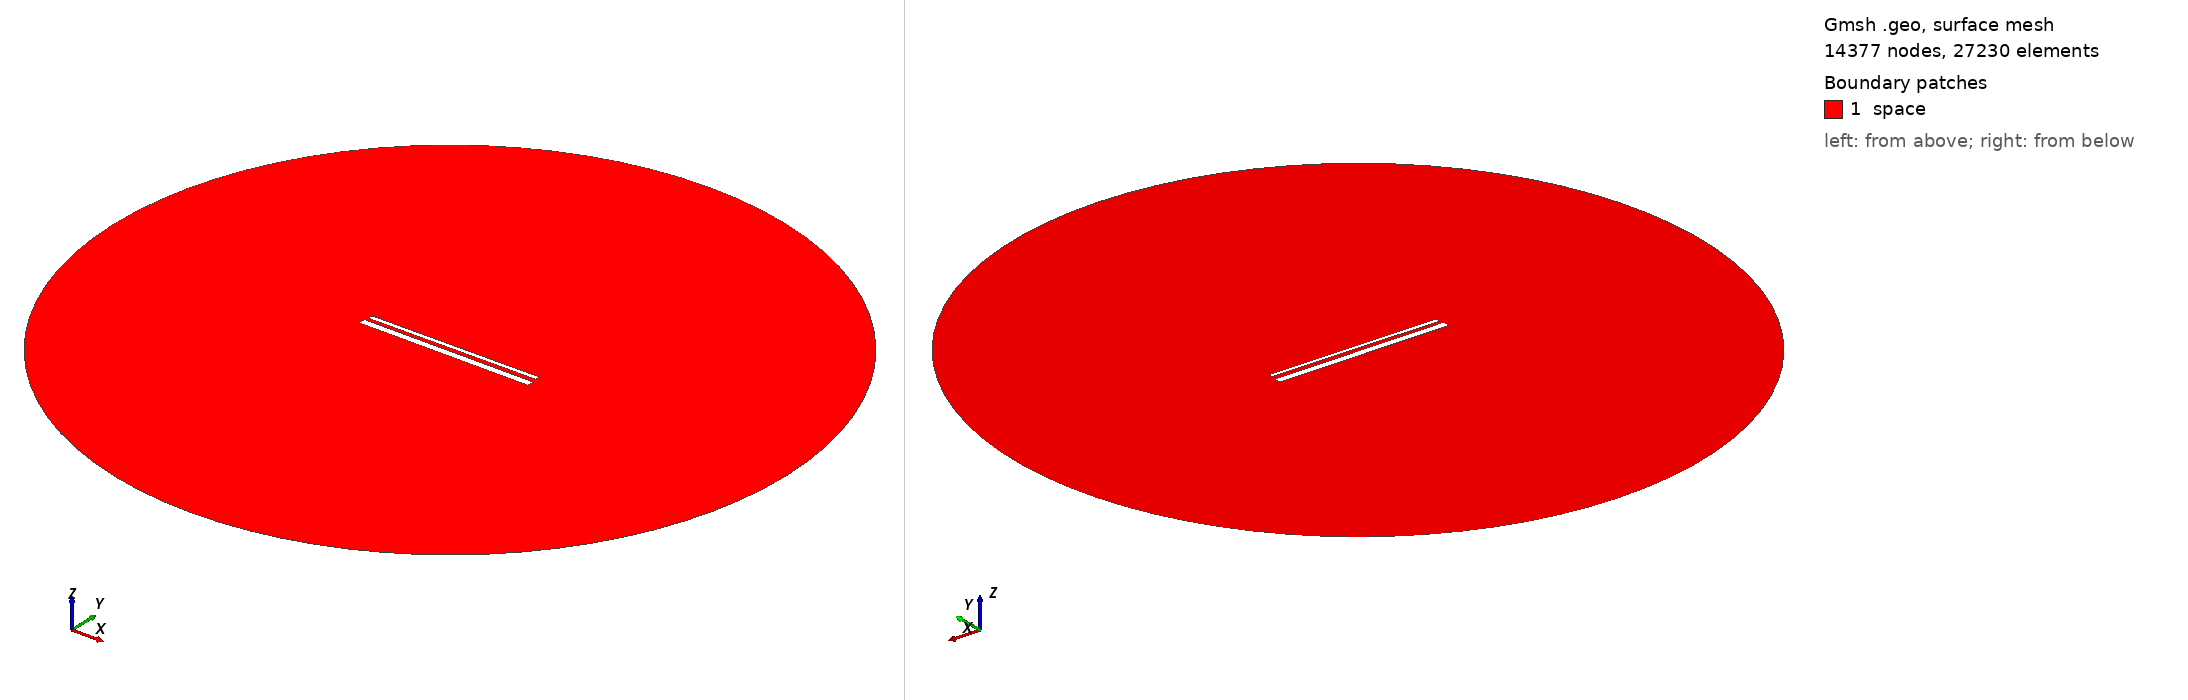

Gmsh geometry script, surface-meshed: 14377 nodes, 27230 surface elements. Boundary patches (legend numbers): 1 space. Left view from above one corner, right view from below the opposite corner. Legend entries are the model's physical surfaces. The drawing asked Gmsh for element sizes between 1% and 20% of the model's largest extent; the script's own settings can give other sizes.

=== 944.geo (drawn) ===
// Set the geometry kernel
SetFactory("OpenCASCADE");

//---------------------------------------
// Rectangles
//---------------------------------------

// Rectangle 1 (top)
Point(1) = {-49.4, 1.5722222222222222, 0, 1.0};
Point(2) = {49.4, 1.5722222222222222, 0, 1.0};
Point(3) = {49.4, 4.372222222222223, 0, 1.0};
Point(4) = {-49.4, 4.372222222222223, 0, 1.0};

Line(1) = {1, 2};
Line(2) = {2, 3};
Line(3) = {3, 4};
Line(4) = {4, 1};

Line Loop(1) = {1, 2, 3, 4};
Plane Surface(1) = {1};

Rotate { {0, 0, 1}, {0,  0.9722222222222222,  0}, 0.006 } {
  Surface{1};
}

// Rectangle 2 (bottom)
Point(5) = {-50,-0.9722222222222222, 0, 1.0};
Point(6) = { 50,-0.9722222222222222, 0, 1.0};
Point(7) = { 50,-4.972222222222222, 0, 1.0};
Point(8) = {-50,-4.972222222222222, 0, 1.0};

Line(5) = {5, 6};
Line(6) = {6, 7};
Line(7) = {7, 8};
Line(8) = {8, 5};

Line Loop(2) = {5, 6, 7, 8};
Plane Surface(2) = {2}; 


//---------------------------------------
// Circle
//---------------------------------------

// Define points
Point(9) = {0, 0, 0};        // Center
Point(10) = {200, 0, 0};     // Start point
Point(11) = {0, 200, 0};     // 90 degrees
Point(12) = {-200, 0, 0};    // 180 degrees
Point(13) = {0, -200, 0};    // 270 degrees

// Define circle arcs (each needs start, center, end)
Circle(9) = {10, 9, 11};
Circle(10) = {11, 9, 12};
Circle(11) = {12, 9, 13};
Circle(12) = {13, 9, 10};

// Define curve loop and surface if needed
Curve Loop(3) = {9, 10, 11, 12};
Surface(3) = {3};

// Subtract Rectangles from Circle
BooleanDifference{ Surface{3}; Delete; }{ Surface{1}; Surface{2}; Delete; }

//---------------------------------------
// Transfinite Lines and Surface
//---------------------------------------
r = 7;
Transfinite Line {1, 3} = 50*r Using Progression 1;
Transfinite Line {2, 4} = 2*r Using Progression 1;
Transfinite Line {5, 7} = 50*r Using Progression 1;
Transfinite Line {6, 8} = 2*r Using Progression 1;
Transfinite Line {9, 10, 11, 12} = 20 Using Progression 1;

//---------------------------------------
// Define Physical Groups
//---------------------------------------                

//--- Physical Curves
// Physical groups for boundaries
Physical Line("force_segment", 10) = {1};
Physical Line("upper_plate", 11) = {2, 3, 4};
Physical Line("lower_plate", 12) = {5, 6, 7, 8};
Physical Line("boundary", 20) = {9, 10, 11, 12};

//--- Physical Surfaces
Physical Surface("space", 30) = {3};

//---------------------------------------
// 6. Generate the Mesh
//---------------------------------------
Mesh 2;  // 2D mesh generation
